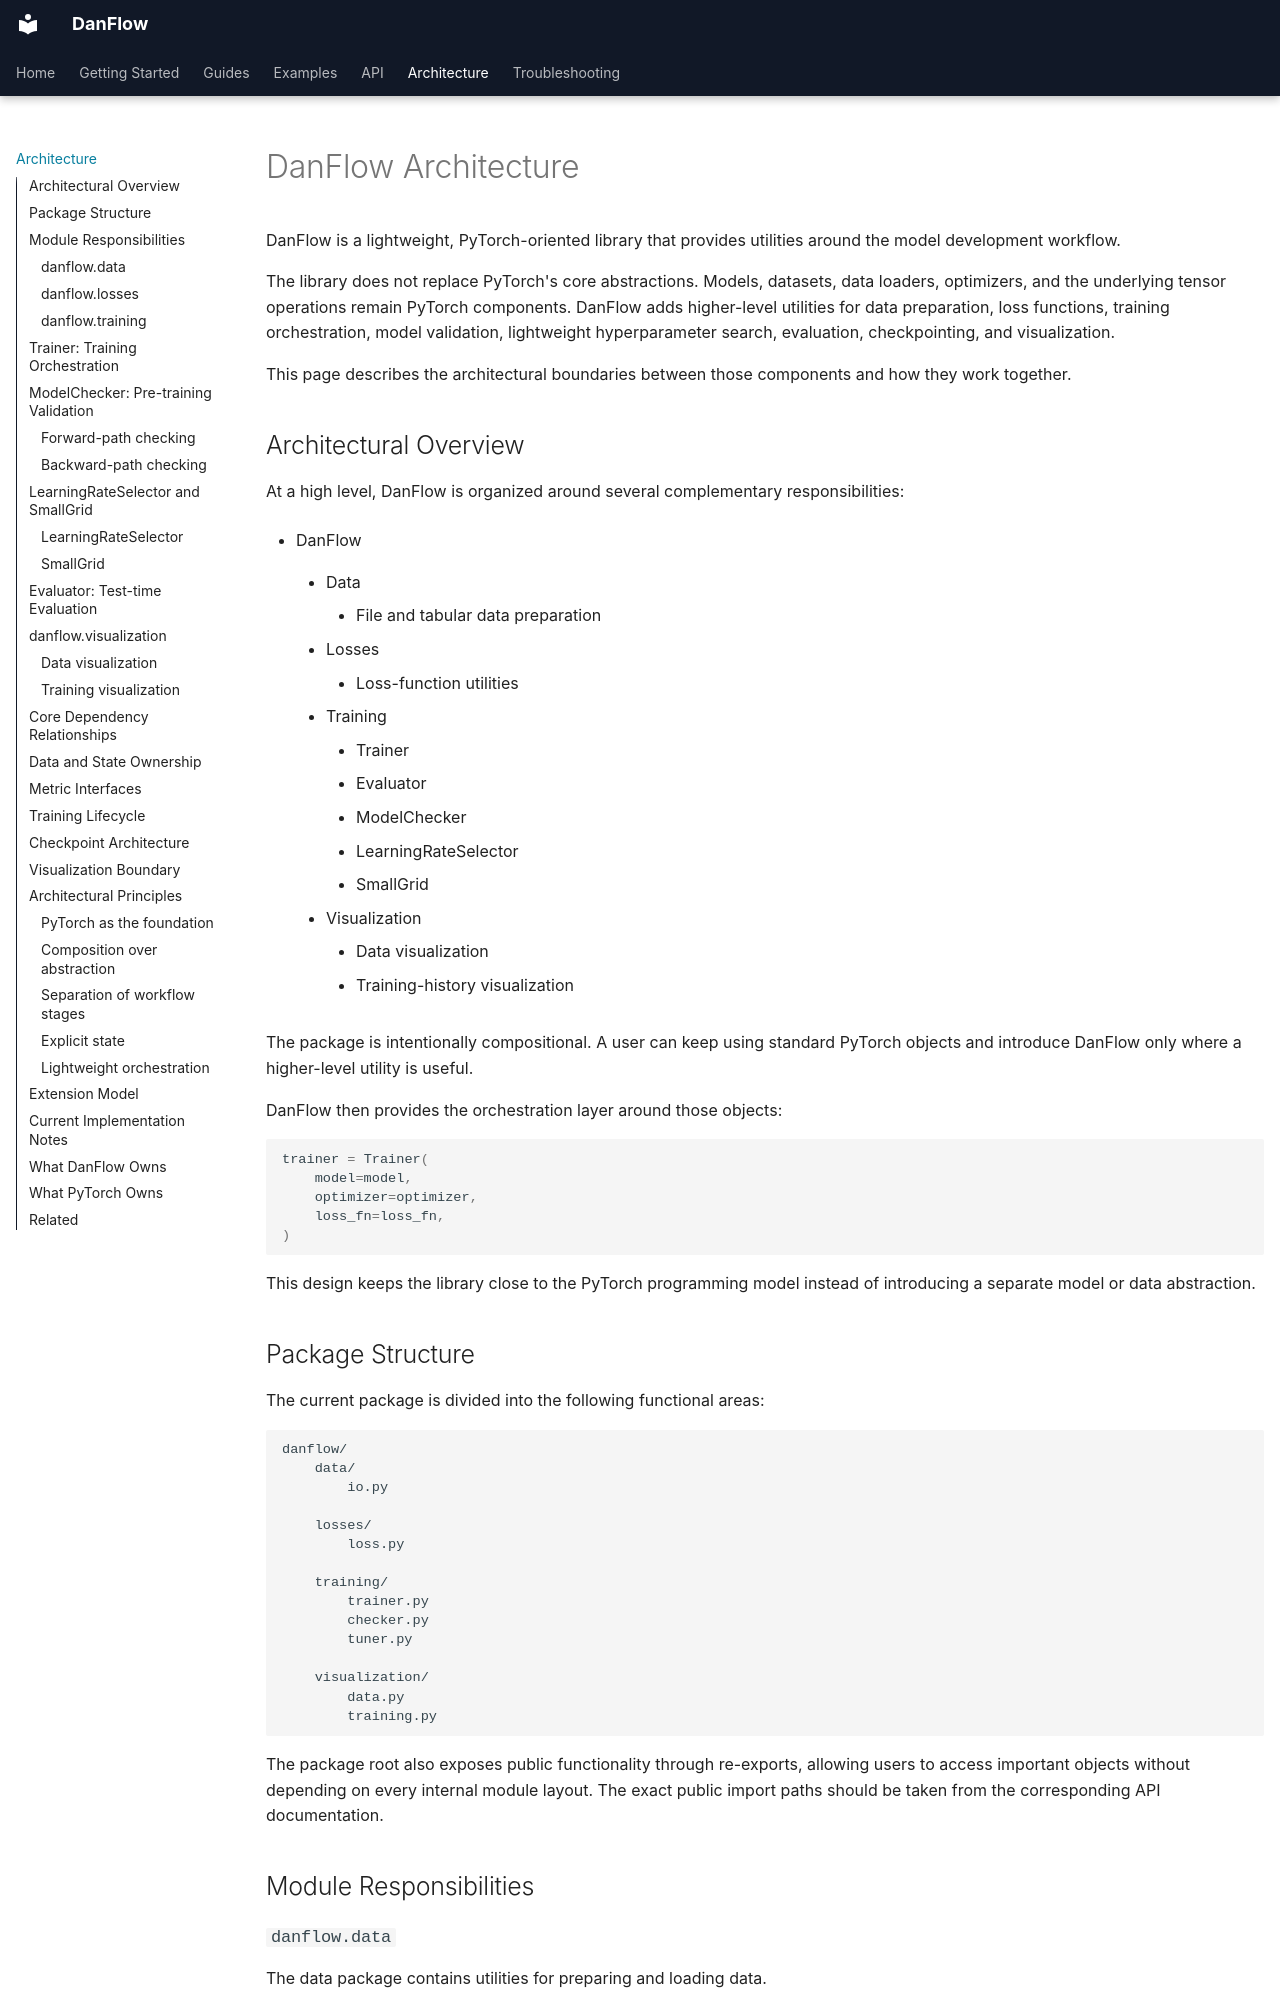

repository: Daniyaliranmehr/DanFlow · page: architecture/index.html · generator: mkdocs

# DanFlow Architecture

DanFlow is a lightweight, PyTorch-oriented library that provides utilities around the model development workflow.

The library does not replace PyTorch's core abstractions. Models, datasets, data loaders, optimizers, and the underlying tensor operations remain PyTorch components. DanFlow adds higher-level utilities for data preparation, loss functions, training orchestration, model validation, lightweight hyperparameter search, evaluation, checkpointing, and visualization.

This page describes the architectural boundaries between those components and how they work together.

## Architectural Overview

At a high level, DanFlow is organized around several complementary responsibilities:

- DanFlow
    - Data
        - File and tabular data preparation

    - Losses
        - Loss-function utilities

    - Training
        - Trainer
        - Evaluator
        - ModelChecker
        - LearningRateSelector
        - SmallGrid

    - Visualization
        - Data visualization
        - Training-history visualization


The package is intentionally compositional. A user can keep using standard PyTorch objects and introduce DanFlow only where a higher-level utility is useful.


DanFlow then provides the orchestration layer around those objects:

```python
trainer = Trainer(
    model=model,
    optimizer=optimizer,
    loss_fn=loss_fn,
)
```

This design keeps the library close to the PyTorch programming model instead of introducing a separate model or data abstraction.

## Package Structure

The current package is divided into the following functional areas:

```text
danflow/
    data/
        io.py

    losses/
        loss.py

    training/
        trainer.py
        checker.py
        tuner.py

    visualization/
        data.py
        training.py
```

The package root also exposes public functionality through re-exports, allowing users to access important objects without depending on every internal module layout. The exact public import paths should be taken from the corresponding API documentation.

## Module Responsibilities

### `danflow.data`

The data package contains utilities for preparing and loading data.

The current I/O implementation is centered on `danflow.data.io`, which provides operations such as:

* extracting compressed datasets,
* converting delimited text data to CSV,
* loading CSV files into pandas `DataFrame` objects.

The data package does not define a replacement for `torch.utils.data.Dataset` or `DataLoader`.

Instead, its responsibility ends at preparing usable tabular or file-based data. The PyTorch data pipeline remains the user's responsibility.

This separation keeps file handling independent from model training.

See the [Data Guide](guides/data.md) and [Data API](api/data.md).
